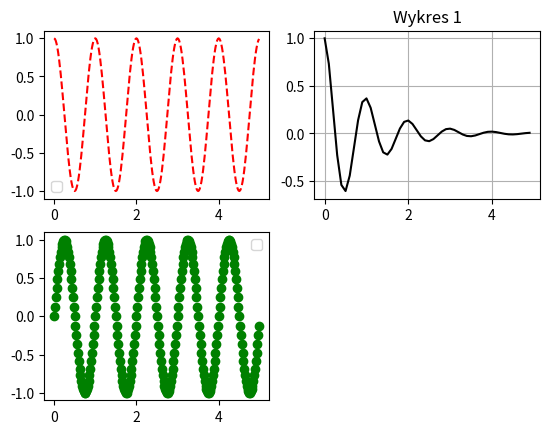

Write the Python code that produced this figure.
import numpy as np
import matplotlib.pyplot as plt


def f1():
    lx = np.arange(0.0, 5.0, 0.1)
    ly = [np.exp(-x) * np.cos(2 * np.pi * x) for x in lx]
    plt.grid()
    plt.title("Wykres 1")
    plt.plot(lx, ly, 'k')


def f2():
    lx = np.arange(0.0, 5.0, 0.02)
    ly = [np.cos(2 * np.pi * x) for x in lx]
    plt.legend("f(cos(x))")
    plt.plot(lx, ly, 'r--')


def f3():
    lx = np.arange(0.0, 5.0, 0.02)
    ly = [np.sin(2 * np.pi * x) for x in lx]
    plt.legend("f(sin(x))")
    plt.plot(lx, ly, 'go')    


def main():
    plt.subplot(221)
    f2()
    
    plt.subplot(223)
    f3()
    
    plt.subplot(222)
    f1()
    
    plt.show()
    return 0


main()
